Photos from the image-classification dataset "Dataset" in the GitHub repository daffakurnia11/Coffee-Beans-Roast-Level-Classification. Its 4 classes are: dark roast, green, light roast, medium roast.

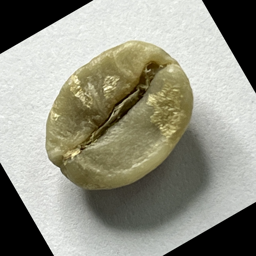
Label: green

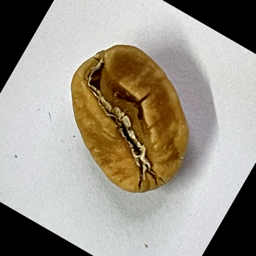
Label: light roast

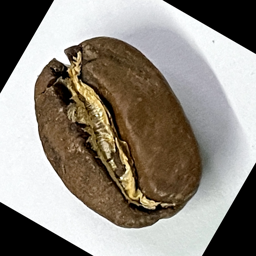
Label: medium roast

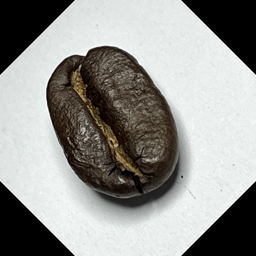
Label: dark roast

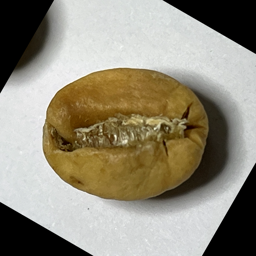
Label: light roast

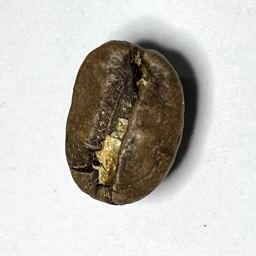
Label: medium roast
